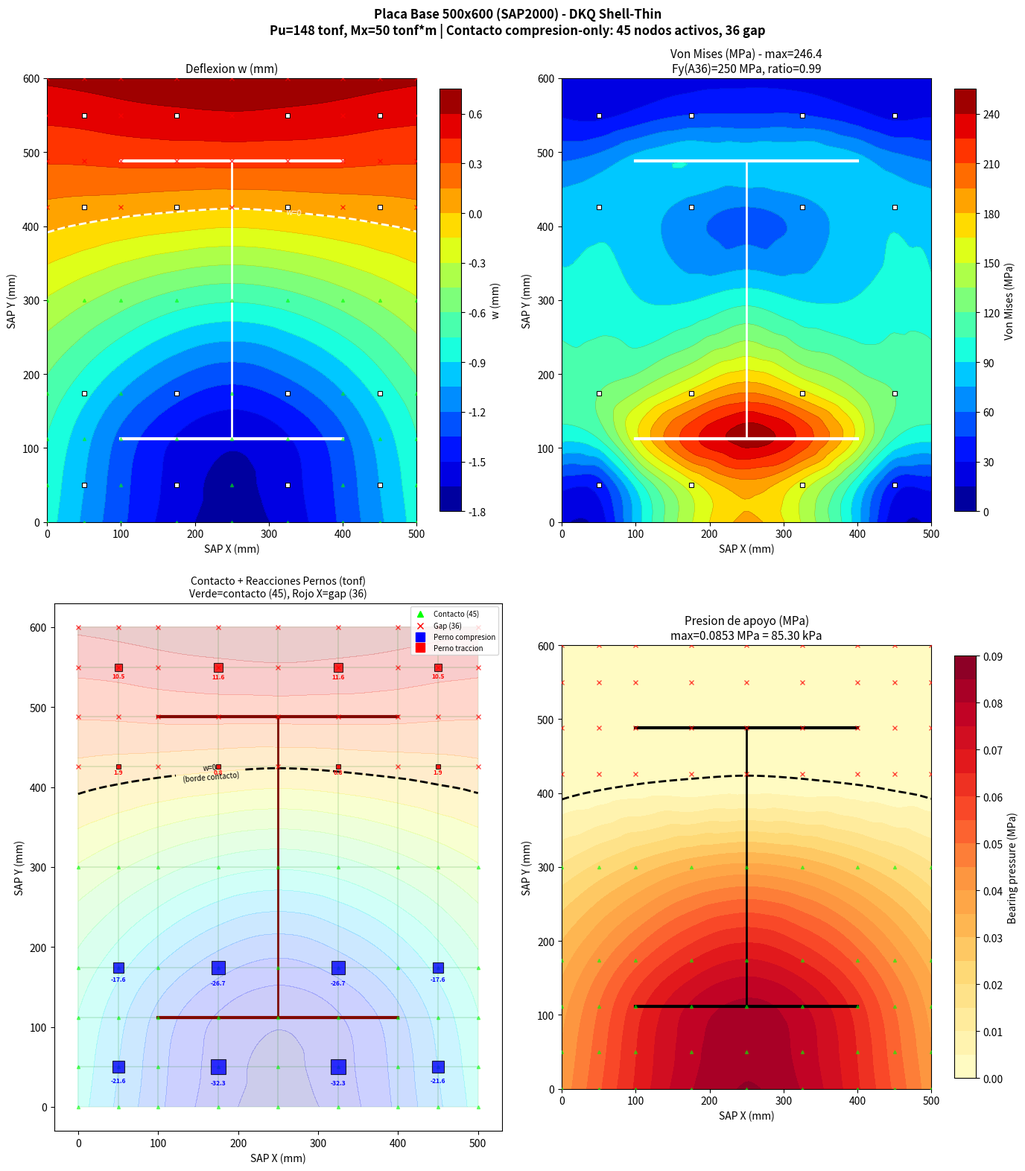

Reproduce this figure in Python.
"""Placa Base 600x500 - DKQ Shell-Thin
   Contacto compresion-only (iterativo), Von Mises, reacciones pernos tonf
   Orientacion SAP2000: SAP X=500 horiz, SAP Y=600 vert"""
import numpy as np
import math
import matplotlib
matplotlib.use('Agg')
import matplotlib.pyplot as plt
from matplotlib.colors import Normalize
from scipy.interpolate import griddata

# ========== 1. DATOS ==========
E = 200000.0; nu = 0.3; t = 50.0
Pu_tf = 148.0; Mx_tfm = 50.0
Pu = Pu_tf * 9806.65; Mu = Mx_tfm * 9806650.0
kb = E * math.pi * (25.4/2)**2 / 500.0
kw = 50000 / 1e6  # N/mm^3

# ========== 2. MALLA 9x9 (Calcpad: X=600, Y=500) ==========
xa = np.array([0,50,112,174,300,426,488,550,600], dtype=float)
ya = np.array([0,50,100,175,250,325,400,450,500], dtype=float)
nj=81; ne=64; nd=3; nt=nd*nj
xj=np.zeros(nj); yj=np.zeros(nj)
for j in range(9):
    for i in range(9):
        k=j*9+i; xj[k]=xa[i]; yj[k]=ya[j]
ej=np.zeros((ne,4),dtype=int)
for j in range(8):
    for i in range(8):
        e=j*8+i; bl=j*9+i; ej[e]=[bl,bl+1,bl+10,bl+9]

# ========== 3. DKQ Element Stiffness ==========
Db = E*t**3/(12*(1-nu**2))*np.array([[1,nu,0],[nu,1,0],[0,0,(1-nu)/2]])
g=1/math.sqrt(3); gpts=[(-g,-g),(g,-g),(g,g),(-g,g)]

def build_B(xi, eta, dx, dy):
    B=np.zeros((3,12))
    B[0,0]=3*xi*(1-eta)/dx**2; B[0,2]=(1-eta)*(3*xi-1)/(2*dx)
    B[0,3]=-3*xi*(1-eta)/dx**2; B[0,5]=(1-eta)*(1+3*xi)/(2*dx)
    B[0,6]=-3*xi*(1+eta)/dx**2; B[0,8]=(1+eta)*(1+3*xi)/(2*dx)
    B[0,9]=3*xi*(1+eta)/dx**2; B[0,11]=(1+eta)*(3*xi-1)/(2*dx)
    B[1,0]=3*(1-xi)*eta/dy**2; B[1,1]=-(1-xi)*(3*eta-1)/(2*dy)
    B[1,3]=3*(1+xi)*eta/dy**2; B[1,4]=-(1+xi)*(3*eta-1)/(2*dy)
    B[1,6]=-3*(1+xi)*eta/dy**2; B[1,7]=-(1+xi)*(1+3*eta)/(2*dy)
    B[1,9]=-3*(1-xi)*eta/dy**2; B[1,10]=-(1-xi)*(1+3*eta)/(2*dy)
    TT=3*(2-xi**2-eta**2)/(2*dx*dy)
    B[2,0]=TT; B[2,1]=-(1-eta)*(1+3*eta)/(4*dx); B[2,2]=(1-xi)*(1+3*xi)/(4*dy)
    B[2,3]=-TT; B[2,4]=(1-eta)*(1+3*eta)/(4*dx); B[2,5]=(1+xi)*(1-3*xi)/(4*dy)
    B[2,6]=TT; B[2,7]=-(1+eta)*(3*eta-1)/(4*dx); B[2,8]=(1+xi)*(3*xi-1)/(4*dy)
    B[2,9]=-TT; B[2,10]=-(1+eta)*(1-3*eta)/(4*dx); B[2,11]=-(1-xi)*(1+3*xi)/(4*dy)
    return B

# Base stiffness (DKQ only, without springs)
K_base = np.zeros((nt,nt))
for e in range(ne):
    ns=ej[e]; dx=xj[ns[2]]-xj[ns[0]]; dy=yj[ns[2]]-yj[ns[0]]; dJ=dx*dy/4
    Ke=np.zeros((12,12))
    for xi,eta in gpts:
        B = build_B(xi, eta, dx, dy)
        Ke += B.T @ Db @ B * dJ
    ds_=[]
    for n in ns: ds_.extend([nd*n, nd*n+1, nd*n+2])
    for i in range(12):
        for j in range(12):
            K_base[ds_[i],ds_[j]] += Ke[i,j]

# ========== 4. TRIBUTARY AREAS for Winkler ==========
trib = np.zeros(nj)
for j in range(9):
    for i in range(9):
        if i==0: tx=(xa[1]-xa[0])/2
        elif i==8: tx=(xa[8]-xa[7])/2
        else: tx=(xa[i+1]-xa[i-1])/2
        if j==0: ty=(ya[1]-ya[0])/2
        elif j==8: ty=(ya[8]-ya[7])/2
        else: ty=(ya[j+1]-ya[j-1])/2
        trib[j*9+i] = tx*ty

# ========== 5. BOLTS ==========
bolt_xy = [(50,50),(50,175),(50,325),(50,450),
           (174,50),(174,175),(174,325),(174,450),
           (426,50),(426,175),(426,325),(426,450),
           (550,50),(550,175),(550,325),(550,450)]
bolt_nodes=[]
for bx,by in bolt_xy:
    d2=[(xj[k]-bx)**2+(yj[k]-by)**2 for k in range(nj)]
    bolt_nodes.append(np.argmin(d2))

# ========== 6. LOADS ==========
F=np.zeros(nt)
alma=[4*9+2,4*9+3,4*9+4,4*9+5,4*9+6]
ala_izq=[2*9+2,3*9+2,4*9+2,5*9+2,6*9+2]  # Calcpad X=112 = SAP Y=112
ala_der=[2*9+6,3*9+6,4*9+6,5*9+6,6*9+6]  # Calcpad X=488 = SAP Y=488
prof=sorted(set(alma+ala_izq+ala_der))  # 13 nodes
for n in prof: F[n*nd] -= Pu/len(prof)
brazo = 488 - 112  # 376mm
Fm = Mu/brazo; fm = Fm/5
for n in ala_izq: F[n*nd] -= fm
for n in ala_der: F[n*nd] += fm

# ========== 7. ITERATIVE SOLVE: Compression-only Winkler ==========
print("="*65)
print("CONTACTO COMPRESION-ONLY (iterativo)")
print("="*65)

active_winkler = np.ones(nj, dtype=bool)  # all active initially
max_iter = 20
for it in range(max_iter):
    # Assemble K = K_base + Winkler(active) + Bolts
    K = K_base.copy()
    for k in range(nj):
        if active_winkler[k]:
            K[k*nd, k*nd] += kw * trib[k]
    for bn in bolt_nodes:
        K[bn*nd, bn*nd] += kb

    # Solve
    Z = np.linalg.solve(K, F)
    w = Z[::3]

    # Check: any active Winkler node with w > 0 (lifting)?
    violators = []
    for k in range(nj):
        if active_winkler[k] and w[k] > 0:
            violators.append(k)

    n_active = np.sum(active_winkler)
    n_lifted = len(violators)
    print(f"  Iter {it+1}: {n_active} Winkler activos, {n_lifted} levantados")

    if n_lifted == 0:
        print(f"  ** Convergencia en {it+1} iteraciones **")
        break

    # Deactivate violators
    for k in violators:
        active_winkler[k] = False
else:
    print(f"  !! No convergio en {max_iter} iteraciones !!")

n_contact = np.sum(active_winkler)
n_gap = nj - n_contact
print(f"\nResultado: {n_contact} nodos en contacto, {n_gap} nodos con gap (separados)")
print(f"Nodos con gap:")
for k in range(nj):
    if not active_winkler[k]:
        print(f"  Nodo {k} ({xj[k]:.0f},{yj[k]:.0f}) w={w[k]:.4f} mm")

# ========== 8. RESULTS ==========
print(f"\n{'='*65}")
print(f"RESULTADOS FINALES")
print(f"{'='*65}")
print(f"w_center = {w[4*9+4]:.4f} mm")
print(f"w_min = {w.min():.4f} mm  (max hundimiento)")
print(f"w_max = {w.max():.4f} mm  (max levantamiento)")

# Bolt reactions
print(f"\n{'#':>3} {'SAP_X':>6} {'SAP_Y':>6} {'w(mm)':>8} {'R(tonf)':>9} {'Tipo':>12}")
print("-"*50)
R_bolts_total = 0
for idx,(bx,by) in enumerate(bolt_xy):
    bn = bolt_nodes[idx]
    R_N = kb * w[bn]
    R_tf = R_N / 9806.65
    R_bolts_total += R_N
    sap_x_b, sap_y_b = by, bx  # swap for SAP
    typ = "COMPRESION" if R_tf < 0 else "TRACCION"
    print(f"{idx+1:>3} {sap_x_b:>6.0f} {sap_y_b:>6.0f} {w[bn]:>8.3f} {R_tf:>9.3f} {typ:>12}")

# Winkler reaction
R_winkler = 0
for k in range(nj):
    if active_winkler[k]:
        R_winkler += kw * trib[k] * w[k]

print(f"\nR_pernos   = {R_bolts_total/9806.65:.3f} tonf")
print(f"R_winkler  = {R_winkler/9806.65:.3f} tonf (solo nodos en contacto)")
print(f"R_total    = {(R_bolts_total+R_winkler)/9806.65:.3f} tonf (Pu={Pu_tf:.0f})")

# ========== 9. MOMENTS + VON MISES ==========
Mx_n=np.zeros(nj); My_n=np.zeros(nj); Mxy_n=np.zeros(nj); cnt=np.zeros(nj)
for e in range(ne):
    ns=ej[e]; dx=xj[ns[2]]-xj[ns[0]]; dy=yj[ns[2]]-yj[ns[0]]
    Ze=np.zeros(12)
    for ii,n in enumerate(ns): Ze[3*ii:3*ii+3]=Z[nd*n:nd*n+3]
    for xi,eta in gpts:
        B = build_B(xi, eta, dx, dy)
        M = Db @ (B @ Ze)
        for n in ns:
            Mx_n[n]+=M[0]; My_n[n]+=M[1]; Mxy_n[n]+=M[2]; cnt[n]+=1
for n in range(nj):
    if cnt[n]>0:
        Mx_n[n]/=cnt[n]; My_n[n]/=cnt[n]; Mxy_n[n]/=cnt[n]

# Bending stresses at surface: sigma = 6*M/t^2
sx = 6*Mx_n/t**2
sy = 6*My_n/t**2
txy = 6*Mxy_n/t**2
vm = np.sqrt(sx**2 - sx*sy + sy**2 + 3*txy**2)

print(f"\nVon Mises max = {vm.max():.1f} MPa en nodo {np.argmax(vm)}")
print(f"  Calcpad ({xj[np.argmax(vm)]:.0f},{yj[np.argmax(vm)]:.0f})")
print(f"  SAP     ({yj[np.argmax(vm)]:.0f},{xj[np.argmax(vm)]:.0f})")
print(f"  Fy(A36) = 250 MPa -> ratio = {vm.max()/250:.3f}")

# ========== 10. PLOTS (SAP2000 orientation) ==========
sap_x = yj; sap_y = xj  # Calcpad Y->SAP X, Calcpad X->SAP Y
xg = np.linspace(0, 500, 100); yg = np.linspace(0, 600, 120)
Xg, Yg = np.meshgrid(xg, yg)

fig, axes = plt.subplots(2, 2, figsize=(14, 16))
fig.suptitle(f'Placa Base 500x600 (SAP2000) - DKQ Shell-Thin\n'
             f'Pu={Pu_tf:.0f} tonf, Mx={Mx_tfm:.0f} tonf*m | '
             f'Contacto compresion-only: {n_contact} nodos activos, {n_gap} gap',
             fontsize=12, fontweight='bold')

def draw_profile_sap(ax, color='white', lw_alma=2, lw_ala=3):
    ax.plot([250,250],[112,488], color=color, linewidth=lw_alma)
    ax.plot([100,400],[112,112], color=color, linewidth=lw_ala)
    ax.plot([100,400],[488,488], color=color, linewidth=lw_ala)

def draw_bolts_sap(ax, show_R=False):
    bsx_list = [50,175,325,450]; bsy_list = [50,174,426,550]
    idx = 0
    for bsy in bsy_list:
        for bsx in bsx_list:
            bn = bolt_nodes[idx]
            R_tf = kb*w[bn]/9806.65
            if show_R:
                color = 'blue' if R_tf < 0 else 'red'
                sz = min(abs(R_tf)*0.35 + 4, 14)
                ax.plot(bsx, bsy, 's', color=color, ms=sz, markeredgecolor='black',
                        markeredgewidth=0.8, zorder=10, alpha=0.8)
                ax.annotate(f'{R_tf:.1f}', (bsx, bsy), textcoords="offset points",
                            xytext=(0, -sz-3), ha='center', fontsize=6,
                            fontweight='bold', color=color)
            else:
                ax.plot(bsx, bsy, 'ws', ms=5, markeredgecolor='k',
                        markeredgewidth=0.8, zorder=10)
            idx += 1

def draw_contact_sap(ax):
    """Draw contact/gap status"""
    for k in range(nj):
        sx, sy = yj[k], xj[k]  # SAP coords
        if active_winkler[k]:
            ax.plot(sx, sy, '^', color='lime', ms=3, alpha=0.5, zorder=3)
        else:
            ax.plot(sx, sy, 'x', color='red', ms=4, alpha=0.7, zorder=3)

# --- 1. Deflection ---
ax = axes[0,0]; ax.set_title('Deflexion w (mm)', fontsize=11); ax.set_aspect('equal')
Wg = griddata((sap_x, sap_y), w, (Xg, Yg), method='cubic')
cf = ax.contourf(Xg, Yg, Wg, levels=20, cmap='jet')
ax.contour(Xg, Yg, Wg, levels=20, colors='k', linewidths=0.3, alpha=0.3)
# Zero contour (contact boundary)
cs0 = ax.contour(Xg, Yg, Wg, levels=[0], colors='white', linewidths=2, linestyles='--')
ax.clabel(cs0, fmt='w=0', fontsize=8, colors='white')
plt.colorbar(cf, ax=ax, label='w (mm)', shrink=0.8)
draw_profile_sap(ax); draw_bolts_sap(ax); draw_contact_sap(ax)
ax.set_xlabel('SAP X (mm)'); ax.set_ylabel('SAP Y (mm)')
ax.set_xlim(0,500); ax.set_ylim(0,600)

# --- 2. Von Mises ---
ax = axes[0,1]; ax.set_aspect('equal')
ax.set_title(f'Von Mises (MPa) - max={vm.max():.1f}\nFy(A36)=250 MPa, ratio={vm.max()/250:.2f}', fontsize=11)
VMg = griddata((sap_x, sap_y), vm, (Xg, Yg), method='cubic')
cf2 = ax.contourf(Xg, Yg, VMg, levels=20, cmap='jet')
ax.contour(Xg, Yg, VMg, levels=20, colors='k', linewidths=0.3, alpha=0.3)
plt.colorbar(cf2, ax=ax, label='Von Mises (MPa)', shrink=0.8)
draw_profile_sap(ax); draw_bolts_sap(ax)
ax.set_xlabel('SAP X (mm)'); ax.set_ylabel('SAP Y (mm)')
ax.set_xlim(0,500); ax.set_ylim(0,600)

# --- 3. Contact status + Bolt reactions ---
ax = axes[1,0]; ax.set_aspect('equal')
ax.set_title(f'Contacto + Reacciones Pernos (tonf)\n'
             f'Verde=contacto ({n_contact}), Rojo X=gap ({n_gap})', fontsize=10)
cf3 = ax.contourf(Xg, Yg, Wg, levels=20, cmap='jet', alpha=0.2)
draw_profile_sap(ax, color='darkred')
# Mesh
for e in range(ne):
    ns=ej[e]; c=[(yj[ns[k]],xj[ns[k]]) for k in [0,1,2,3,0]]
    ax.plot(*zip(*c),'g-',linewidth=0.3,alpha=0.3)
draw_contact_sap(ax)
draw_bolts_sap(ax, show_R=True)
# Contact boundary
cs1 = ax.contour(Xg, Yg, Wg, levels=[0], colors='black', linewidths=2, linestyles='--')
ax.clabel(cs1, fmt='w=0\n(borde contacto)', fontsize=7)
ax.plot([],[], '^', color='lime', ms=6, label=f'Contacto ({n_contact})')
ax.plot([],[], 'x', color='red', ms=6, label=f'Gap ({n_gap})')
ax.plot([],[], 's', color='blue', ms=8, label='Perno compresion')
ax.plot([],[], 's', color='red', ms=8, label='Perno traccion')
ax.legend(fontsize=7, loc='upper right')
ax.set_xlabel('SAP X (mm)'); ax.set_ylabel('SAP Y (mm)')
ax.set_xlim(-30,530); ax.set_ylim(-30,630)

# --- 4. Bearing pressure (Winkler) ---
ax = axes[1,1]; ax.set_aspect('equal')
# Bearing pressure = kw * |w| where w < 0 and contact active
bearing = np.zeros(nj)
for k in range(nj):
    if active_winkler[k] and w[k] < 0:
        bearing[k] = -kw * w[k]  # positive pressure (MPa)
Bg = griddata((sap_x, sap_y), bearing, (Xg, Yg), method='cubic')
Bg = np.clip(Bg, 0, None)
ax.set_title(f'Presion de apoyo (MPa)\nmax={bearing.max():.4f} MPa = {bearing.max()*1000:.2f} kPa', fontsize=11)
cf4 = ax.contourf(Xg, Yg, Bg, levels=20, cmap='YlOrRd')
plt.colorbar(cf4, ax=ax, label='Bearing pressure (MPa)', shrink=0.8)
draw_profile_sap(ax, color='black')
draw_contact_sap(ax)
# Contact boundary
cs2 = ax.contour(Xg, Yg, Wg, levels=[0], colors='black', linewidths=2, linestyles='--')
ax.set_xlabel('SAP X (mm)'); ax.set_ylabel('SAP Y (mm)')
ax.set_xlim(0,500); ax.set_ylim(0,600)

plt.tight_layout()
plt.savefig('placa_base_dkq_results.png', dpi=150, bbox_inches='tight')
print("\nSaved: placa_base_dkq_results.png")
